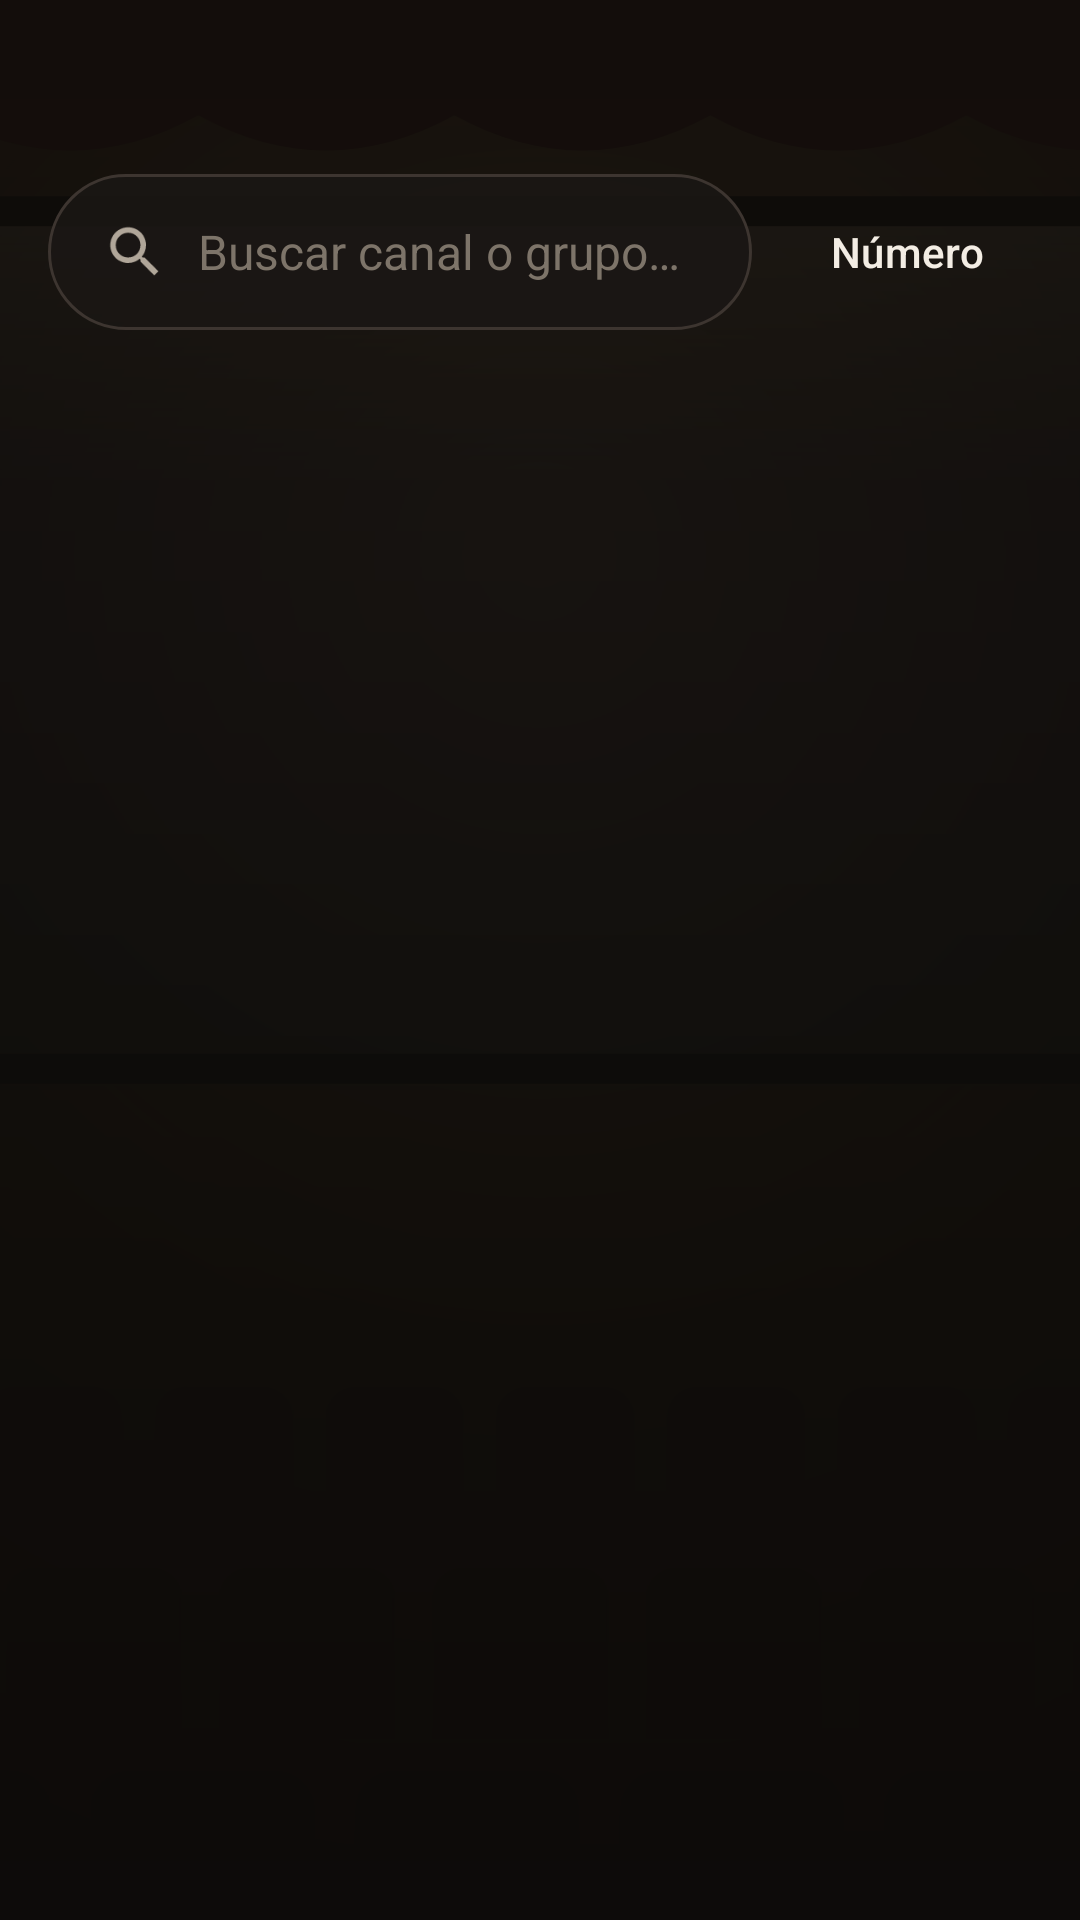

Reconstruct the res/layout file that produces this screen, plus the resources it refers to.
<!-- AndroidManifest.xml: application theme Theme.Cine -->
<!-- res/layout/activity_content.xml -->
<?xml version="1.0" encoding="utf-8"?>
<FrameLayout xmlns:android="http://schemas.android.com/apk/res/android"
    android:layout_width="match_parent"
    android:layout_height="match_parent">

    <ImageView
        android:layout_width="match_parent"
        android:layout_height="match_parent"
        android:importantForAccessibility="no"
        android:scaleType="centerCrop"
        android:src="@drawable/bg_cinema" />

    <View
        android:layout_width="match_parent"
        android:layout_height="match_parent"
        android:background="@drawable/bg_scrim_strong" />

    <LinearLayout
        android:layout_width="match_parent"
        android:layout_height="match_parent"
        android:orientation="vertical"
        android:padding="16dp">

        <LinearLayout
            android:layout_width="match_parent"
            android:layout_height="wrap_content"
            android:gravity="center_vertical"
            android:orientation="horizontal">

            <TextView
                android:id="@+id/textTitle"
                style="@style/Text.Cine.Title"
                android:layout_width="0dp"
                android:layout_height="wrap_content"
                android:layout_weight="1"
                android:ellipsize="end"
                android:letterSpacing="0.06"
                android:singleLine="true"
                android:textSize="22sp" />

            <TextView
                android:id="@+id/textCount"
                android:layout_width="wrap_content"
                android:layout_height="wrap_content"
                android:textColor="@color/amber"
                android:textSize="15sp" />
        </LinearLayout>

        <LinearLayout
            android:layout_width="match_parent"
            android:layout_height="wrap_content"
            android:layout_marginTop="12dp"
            android:gravity="center_vertical"
            android:orientation="horizontal">

            <EditText
                android:id="@+id/editSearch"
                android:layout_width="0dp"
                android:layout_height="@dimen/search_height"
                android:layout_weight="1"
                android:autofillHints=""
                android:background="@drawable/bg_search"
                android:drawableStart="@drawable/ic_search"
                android:drawablePadding="10dp"
                android:hint="@string/search_hint"
                android:imeOptions="actionSearch"
                android:inputType="text|textNoSuggestions"
                android:maxLines="1"
                android:paddingHorizontal="18dp"
                android:textColor="@color/text_primary"
                android:textColorHint="@color/text_muted"
                android:textSize="16sp" />

            <Button
                android:id="@+id/btnSort"
                style="@style/Widget.Cine.Button.Outlined"
                android:layout_width="wrap_content"
                android:layout_height="@dimen/search_height"
                android:layout_marginStart="10dp"
                android:insetTop="0dp"
                android:insetBottom="0dp"
                android:minHeight="0dp"
                android:minWidth="0dp"
                android:paddingHorizontal="16dp"
                android:text="@string/sort_number"
                android:textSize="14sp" />

            
            <Button
                android:id="@+id/btnLang"
                style="@style/Widget.Cine.Button.Outlined"
                android:layout_width="wrap_content"
                android:layout_height="@dimen/search_height"
                android:layout_marginStart="8dp"
                android:insetTop="0dp"
                android:insetBottom="0dp"
                android:minHeight="0dp"
                android:minWidth="0dp"
                android:paddingHorizontal="14dp"
                android:text="@string/lang_all_short"
                android:textSize="14sp"
                android:visibility="gone" />
        </LinearLayout>

        
        <LinearLayout
            android:id="@+id/rowRecent"
            android:layout_width="match_parent"
            android:layout_height="wrap_content"
            android:layout_marginTop="8dp"
            android:gravity="center_vertical"
            android:orientation="horizontal"
            android:visibility="gone">

            <TextView
                android:layout_width="wrap_content"
                android:layout_height="wrap_content"
                android:layout_marginEnd="8dp"
                android:text="@string/recent_searches"
                android:textColor="@color/text_muted"
                android:textSize="13sp" />
        </LinearLayout>

        <androidx.recyclerview.widget.RecyclerView
            android:id="@+id/recyclerGroups"
            android:layout_width="match_parent"
            android:layout_height="wrap_content"
            android:layout_marginTop="10dp"
            android:clipToPadding="false" />

        <FrameLayout
            android:layout_width="match_parent"
            android:layout_height="0dp"
            android:layout_marginTop="8dp"
            android:layout_weight="1">

            <androidx.recyclerview.widget.RecyclerView
                android:id="@+id/recyclerItems"
                android:layout_width="match_parent"
                android:layout_height="match_parent"
                android:clipToPadding="false"
                android:padding="4dp" />

            <TextView
                android:id="@+id/textEmpty"
                android:layout_width="wrap_content"
                android:layout_height="wrap_content"
                android:layout_gravity="center"
                android:text="@string/empty_results"
                android:textColor="@color/text_secondary"
                android:textSize="17sp"
                android:visibility="gone" />
        </FrameLayout>
    </LinearLayout>
</FrameLayout>
<!-- resources referenced by this layout -->
<resources>
  <color name="amber">#FFE0A04A</color>
  <color name="text_muted">#FF7D7469</color>
  <color name="text_primary">#FFF3EDE4</color>
  <color name="text_secondary">#FFB0A699</color>
  <dimen name="search_height">52dp</dimen>
  <!-- drawable bg_scrim_strong (drawable) -->
  <?xml version="1.0" encoding="utf-8"?>
  <shape xmlns:android="http://schemas.android.com/apk/res/android" android:shape="rectangle">
      <gradient
          android:angle="270"
          android:startColor="#CC0D0B09"
          android:endColor="#F20D0B09" />
  </shape>
  <!-- drawable ic_search (drawable) -->
  <vector xmlns:android="http://schemas.android.com/apk/res/android"
      android:width="22dp" android:height="22dp" android:viewportWidth="24" android:viewportHeight="24">
      <path android:fillColor="@color/text_secondary"
          android:pathData="M15.5,14h-0.79l-0.28,-0.27C15.41,12.59 16,11.11 16,9.5 16,5.91 13.09,3 9.5,3S3,5.91 3,9.5 5.91,16 9.5,16c1.61,0 3.09,-0.59 4.23,-1.57l0.27,0.28v0.79l5,4.99L20.49,19l-4.99,-5zM9.5,14C7.01,14 5,11.99 5,9.5S7.01,5 9.5,5 14,7.01 14,9.5 11.99,14 9.5,14z" />
  </vector>
  <string name="empty_results">No hay resultados</string>
  <string name="lang_all_short">Todos</string>
  <string name="recent_searches">🕘 Recientes:</string>
  <string name="search_hint">Buscar canal o grupo…</string>
  <string name="sort_number">Número</string>
  <style name="Text.Cine.Title">
          <item name="android:textColor">@color/text_primary</item>
          <item name="android:fontFamily">serif</item>
          <item name="android:letterSpacing">0.18</item>
          <item name="android:textStyle">bold</item>
      </style>
  <style name="Widget.Cine.Button.Outlined" parent="Widget.Material3.Button.OutlinedButton">
          <item name="backgroundTint">@color/btn_outline_bg</item>
          <item name="strokeColor">@color/btn_outline_stroke</item>
          <item name="strokeWidth">2dp</item>
          <item name="android:textColor">@color/text_primary</item>
          <item name="android:textSize">15sp</item>
          <item name="android:minHeight">52dp</item>
          <item name="cornerRadius">12dp</item>
          <item name="android:textAllCaps">false</item>
      </style>
  <color name="surface_high">#FF26221E</color>
  <color name="surface_glass">#D91A1714</color>
  <color name="outline">#FF3D3530</color>
  <color name="on_amber">#FF1C1208</color>
  <color name="amber_dim">#33E0A04A</color>
  <color name="amber_light">#FFF2C27E</color>
  <color name="surface">#FF1A1714</color>
  <color name="error_soft">#FFE58A6E</color>
  <color name="bg_deep">#FF0D0B09</color>
  <style name="Widget.Cine.Button" parent="Widget.Material3.Button">
          <item name="backgroundTint">@color/btn_filled_bg</item>
          <item name="android:textColor">@color/on_amber</item>
          <item name="android:textSize">16sp</item>
          <item name="android:minHeight">56dp</item>
          <item name="cornerRadius">12dp</item>
          <item name="android:textAllCaps">false</item>
          <item name="android:fontFamily">sans-serif-medium</item>
      </style>
  <style name="Widget.Cine.TextInput" parent="Widget.Material3.TextInputLayout.OutlinedBox">
          <item name="boxStrokeColor">@color/input_stroke</item>
          <item name="hintTextColor">@color/amber</item>
          <item name="boxCornerRadiusTopStart">12dp</item>
          <item name="boxCornerRadiusTopEnd">12dp</item>
          <item name="boxCornerRadiusBottomStart">12dp</item>
          <item name="boxCornerRadiusBottomEnd">12dp</item>
          <item name="boxBackgroundColor">@color/surface_glass</item>
      </style>
</resources>
